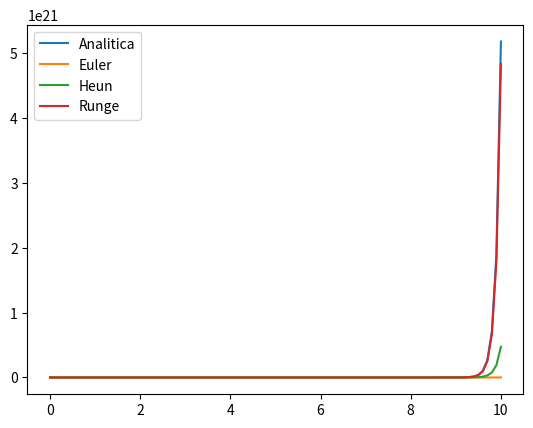

Write Python code to recreate this figure.
import numpy as np
import matplotlib.pyplot as plt

#y'(t) = ty
df = lambda t,y: t*y
g = lambda t: np.exp(t**2/2)
a = 0
b = 10
M = 100 #subintervalos
N = M+1 #puntos

h = (b-a)/M

t = np.linspace(a,b,M+1)
#Euler
ye = np.zeros(N)
ye[0] = 1
#Heun
yh = np.zeros(N)
yh[0] = 1
p = np.zeros(N)
p[0] = 1
#Runge-Kutta
yr = np.zeros(N)
yr[0] = 1

for k in range(0,N-1):
  #Euler
  ye[k+1] = ye[k] + h*df(t[k],ye[k])
  #Heun
  p[k+1] = yh[k] + h*df(t[k],yh[k])
  yh[k+1] = yh[k] + (h/2)*( df( t[k],yh[k]) +df(t[k+1],p[k+1]))

  #Runge-Kutta de orden 4
  f1 = df(t[k],yr[k])
  f2 = df(t[k] + h/2,yr[k]+h/2*f1)
  f3 = df(t[k] + h/2,yr[k]+h/2*f2)
  f4 = df(t[k] + h,yr[k] + h*f3)
  yr[k+1] = yr[k] + (h/6)*(f1+2*f2+2*f3+f4)


taux = np.linspace(a,b,100)


plt.plot(taux,g(taux))
plt.plot(t,ye)
plt.plot(t,yh)
plt.plot(t,yr)
plt.legend(['Analitica','Euler','Heun','Runge'])
plt.show()